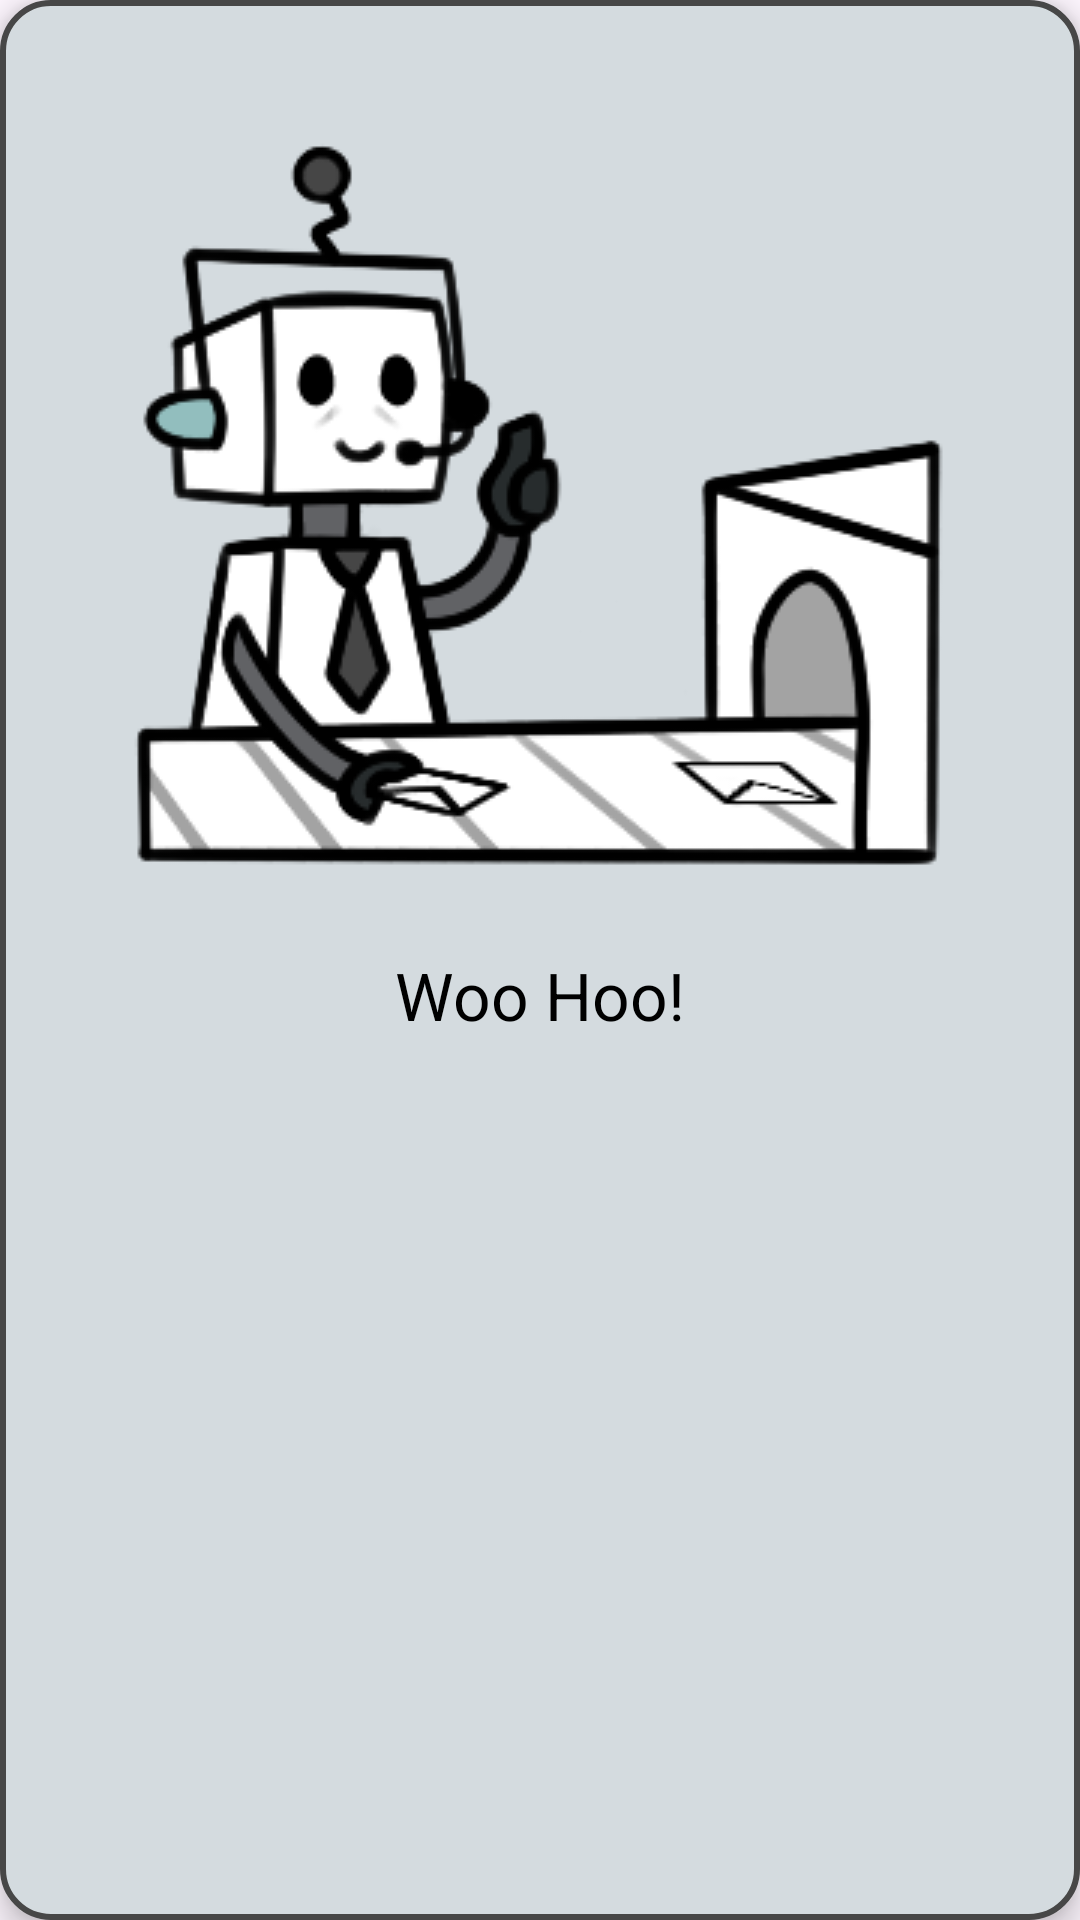

Write the Android layout XML for this screen, with the resource values it uses.
<!-- AndroidManifest.xml: application theme Theme.Aiapplication -->
<!-- res/layout/sucess_popup.xml -->
<?xml version="1.0" encoding="utf-8"?>
<androidx.constraintlayout.widget.ConstraintLayout
    xmlns:android="http://schemas.android.com/apk/res/android"
    xmlns:app="http://schemas.android.com/apk/res-auto"
    android:layout_width="wrap_content"
    android:layout_height="wrap_content"
    android:background="@drawable/popup_round"
    android:elevation="6dp"
    android:layout_gravity="center"
    android:id="@+id/error">

    
    <ImageView
        android:id="@+id/successImage"
        android:layout_width="wrap_content"
        android:layout_height="wrap_content"
        android:src="@drawable/successbot"
        app:layout_constraintTop_toTopOf="parent"
        app:layout_constraintStart_toStartOf="parent"
        app:layout_constraintEnd_toEndOf="parent"
        android:layout_marginTop="16dp" />

    
    <TextView
        android:id="@+id/successTitle"
        android:layout_width="wrap_content"
        android:layout_height="wrap_content"
        android:text="@string/popUpTitle"
        android:textSize="22sp"
        android:textColor="@android:color/black"
        android:layout_marginTop="1dp"
        app:layout_constraintTop_toBottomOf="@id/successImage"
        app:layout_constraintStart_toStartOf="parent"
        app:layout_constraintEnd_toEndOf="parent" />

    
    <TextView
        android:id="@+id/successText"
        android:layout_width="wrap_content"
        android:layout_height="wrap_content"
        android:text=""
        android:textSize="16sp"
        android:textColor="@android:color/black"
        android:layout_marginStart="16dp"
        android:layout_marginEnd="16dp"
        android:layout_marginTop="8dp"
        app:layout_constraintTop_toBottomOf="@id/successTitle"
        app:layout_constraintStart_toStartOf="parent"
        app:layout_constraintEnd_toEndOf="parent" />

    
    <TextView
        android:id="@+id/successText2"
        android:layout_width="wrap_content"
        android:layout_height="wrap_content"
        android:text=""
        android:textSize="16sp"
        android:textColor="@android:color/black"
        android:layout_marginStart="16dp"
        android:layout_marginEnd="16dp"
        android:layout_marginTop="8dp"
        app:layout_constraintTop_toBottomOf="@id/successText"
        app:layout_constraintStart_toStartOf="parent"
        app:layout_constraintEnd_toEndOf="parent"
        android:paddingBottom="4dp"
        android:layout_marginBottom="16dp" />

</androidx.constraintlayout.widget.ConstraintLayout>
<!-- resources referenced by this layout -->
<resources>
  <!-- drawable popup_round (drawable) -->
  <?xml version="1.0" encoding="utf-8"?>
  <shape xmlns:android="http://schemas.android.com/apk/res/android">
          <solid android:color="@color/buttongrey" />
          <corners android:radius="16dp" />
          <stroke android:width="2dp" android:color="@color/outline" />
  </shape>
  <!-- drawable successbot: png bitmap (drawable, 32110 bytes) -->
  <string name="popUpTitle">Woo Hoo!</string>
  <style name="Theme.Aiapplication" parent="Base.Theme.Aiapplication" />
  <color name="buttongrey">#D4DBDF</color>
  <color name="outline">#474747</color>
  <style name="Base.Theme.Aiapplication" parent="Theme.Material3.DayNight.NoActionBar">
          
          
      </style>
</resources>
